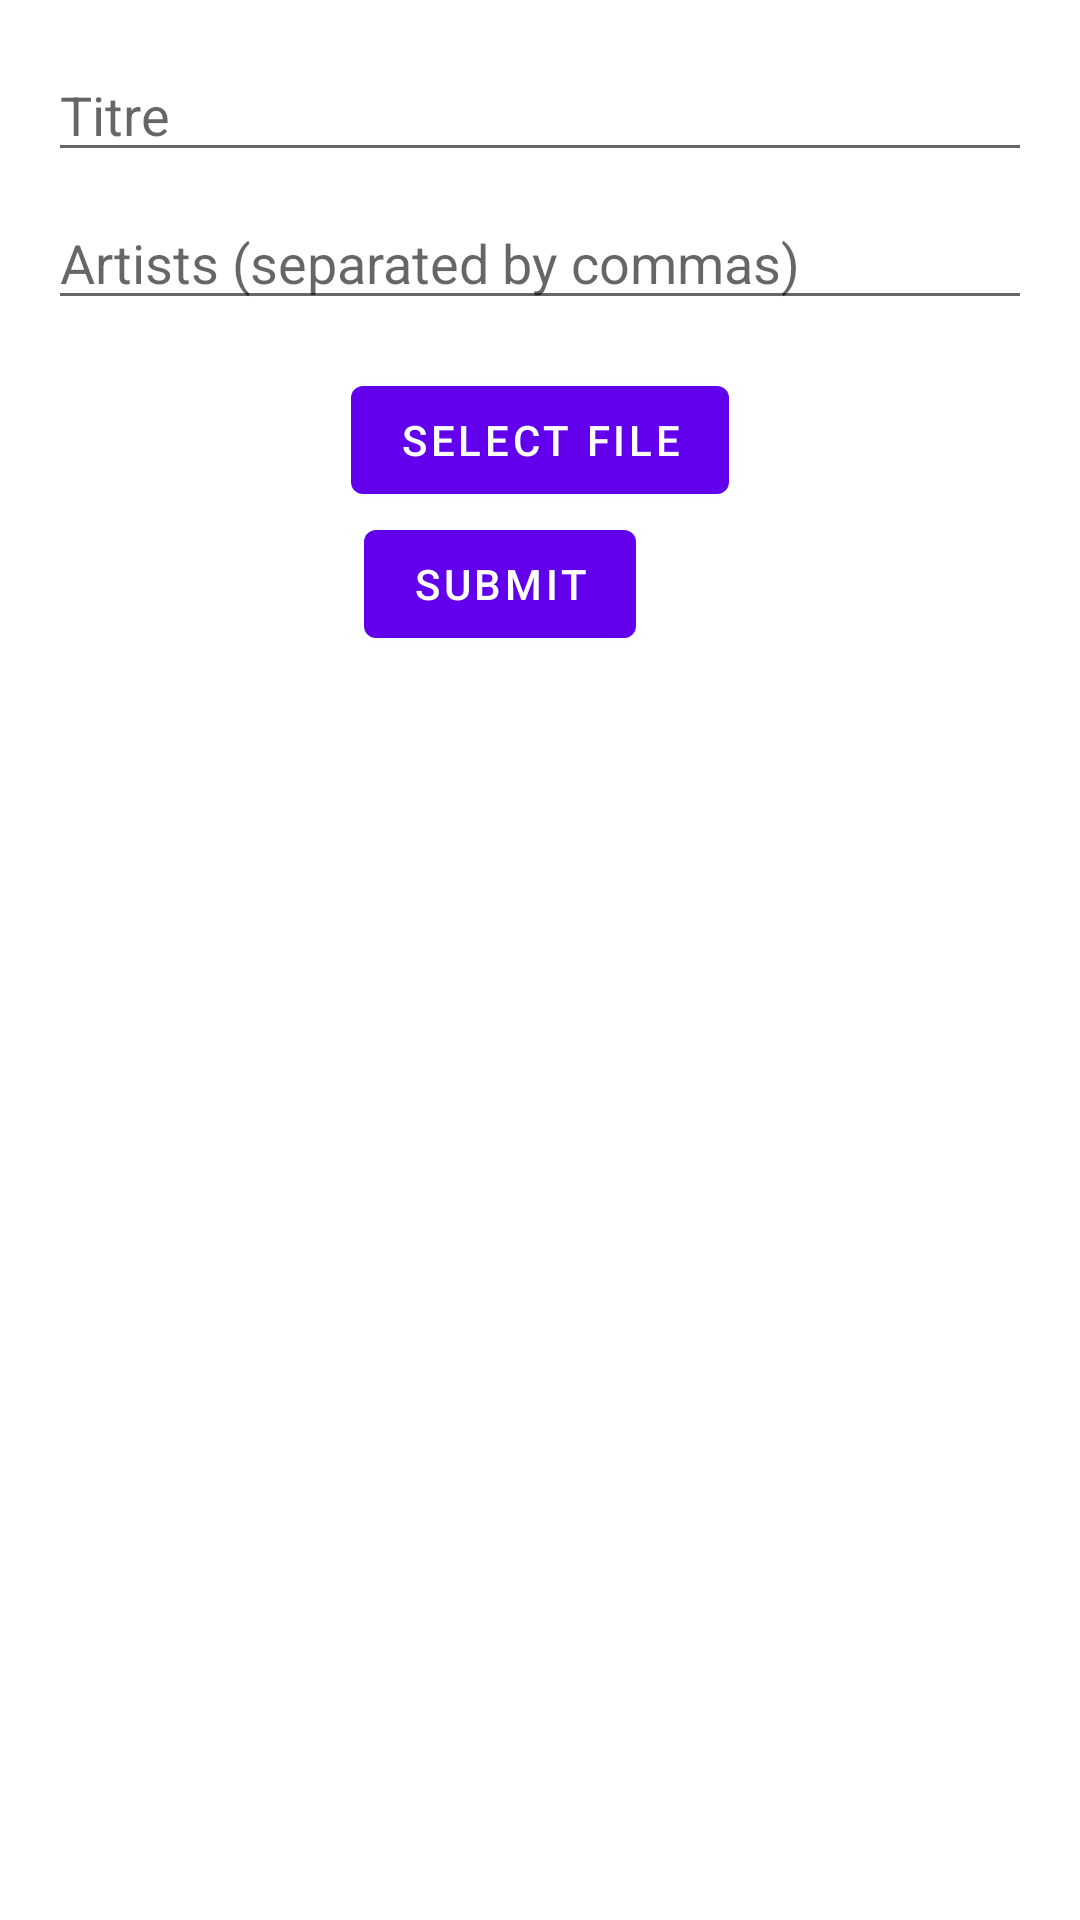

Layout XML and referenced resources for this Android screen:
<!-- AndroidManifest.xml: application theme Theme.Soup -->
<!-- res/layout/fragment_upload.xml -->
<androidx.constraintlayout.widget.ConstraintLayout xmlns:android="http://schemas.android.com/apk/res/android"
    xmlns:app="http://schemas.android.com/apk/res-auto"
    xmlns:tools="http://schemas.android.com/tools"
    android:layout_width="match_parent"
    android:layout_height="match_parent"
    tools:context=".ui.upload.UploadFragment">

    <EditText
        android:id="@+id/titleEdit"
        android:layout_width="0dp"
        android:layout_height="wrap_content"
        android:layout_marginStart="16dp"
        android:layout_marginTop="16dp"
        android:layout_marginEnd="16dp"
        android:hint="Titre"
        app:layout_constraintEnd_toEndOf="parent"
        app:layout_constraintStart_toStartOf="parent"
        app:layout_constraintTop_toTopOf="parent" />

    <EditText
        android:id="@+id/artistsEdit"
        android:layout_width="0dp"
        android:layout_height="wrap_content"
        android:layout_marginStart="16dp"
        android:layout_marginTop="8dp"
        android:layout_marginEnd="16dp"
        android:hint="Artists (separated by commas)"
        app:layout_constraintEnd_toEndOf="parent"
        app:layout_constraintStart_toStartOf="parent"
        app:layout_constraintTop_toBottomOf="@id/titleEdit" />

    <Button
        android:id="@+id/selectFileButton"
        android:layout_width="wrap_content"
        android:layout_height="wrap_content"
        android:layout_marginTop="16dp"
        android:text="Select file"
        app:layout_constraintEnd_toEndOf="parent"
        app:layout_constraintStart_toStartOf="parent"
        app:layout_constraintTop_toBottomOf="@id/artistsEdit" />

    <Button
        android:id="@+id/submitButton"
        android:layout_width="wrap_content"
        android:layout_height="wrap_content"
        android:layout_marginEnd="148dp"
        android:text="Submit"
        app:layout_constraintEnd_toEndOf="parent"
        app:layout_constraintTop_toBottomOf="@+id/selectFileButton" />

</androidx.constraintlayout.widget.ConstraintLayout>
<!-- resources referenced by this layout -->
<resources>
  <style name="Theme.Soup" parent="Theme.MaterialComponents.DayNight.DarkActionBar">
          
          <item name="colorPrimary">@color/purple_500</item>
          <item name="colorPrimaryVariant">@color/purple_700</item>
          <item name="colorOnPrimary">@color/white</item>
          
          <item name="colorSecondary">@color/teal_200</item>
          <item name="colorSecondaryVariant">@color/teal_700</item>
          <item name="colorOnSecondary">@color/black</item>
          
          <item name="android:statusBarColor">?attr/colorPrimaryVariant</item>
          
      </style>
  <!-- not gathered from this repository: default colours our renderer supplied (Android Studio template values) -->
  <color name="purple_500">#FF6200EE</color>
  <color name="purple_700">#FF3700B3</color>
  <color name="teal_200">#FF03DAC5</color>
  <color name="teal_700">#FF018786</color>
  <color name="black">#FF000000</color>
  <color name="white">#FFFFFFFF</color>
</resources>
